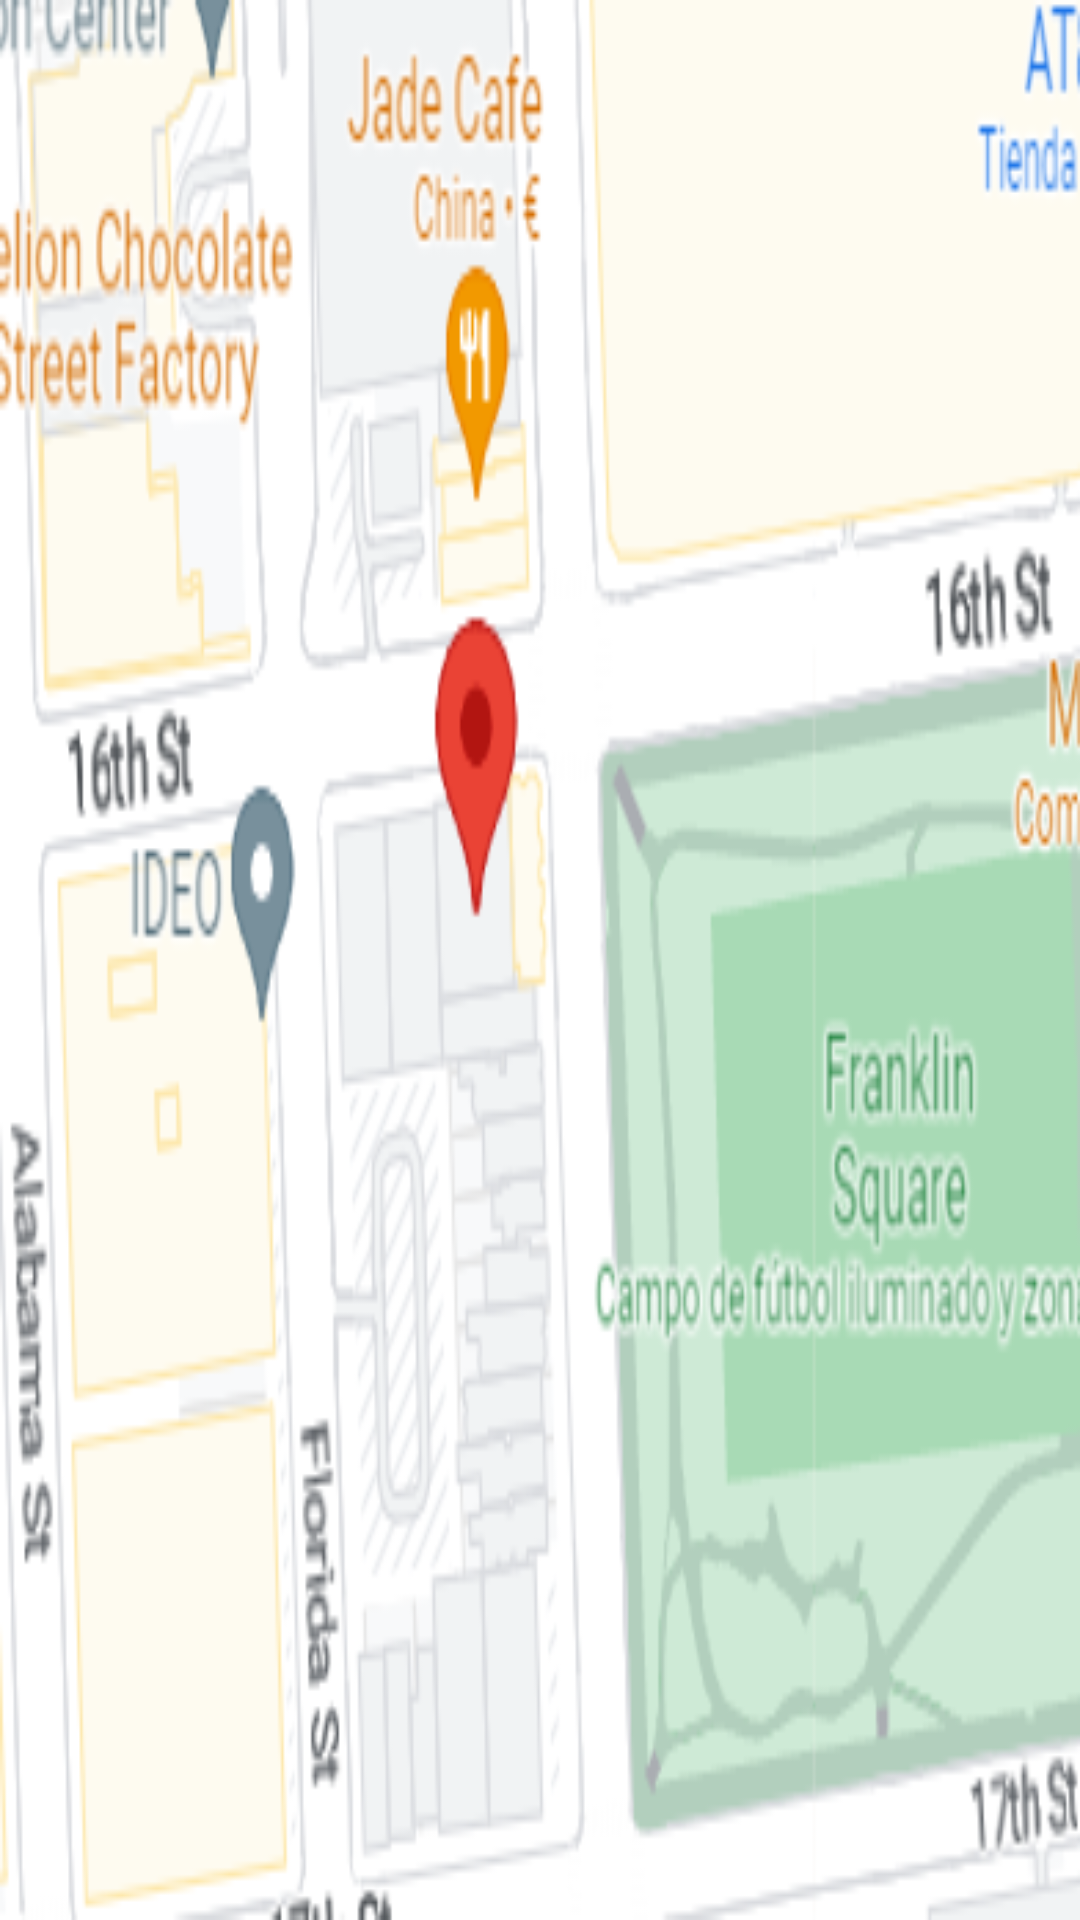

This screen was rendered from an Android layout file. Write that file and the resources it references.
<!-- AndroidManifest.xml: application theme Theme.DeAR -->
<!-- res/layout/map.xml -->
<?xml version="1.0" encoding="utf-8"?>
<LinearLayout xmlns:android="http://schemas.android.com/apk/res/android"
    android:layout_width="match_parent"
    android:layout_height="match_parent">

    <ImageView
        android:layout_width="match_parent"
        android:layout_height="match_parent"
        android:scaleType="fitXY"
        android:src="@drawable/map_1" />

</LinearLayout>
<!-- resources referenced by this layout -->
<resources>
  <!-- drawable map_1: png bitmap (drawable, 76511 bytes) -->
  <style name="Theme.DeAR" parent="Theme.MaterialComponents.Light.NoActionBar">
  
          
          <item name="colorPrimary">@color/primaryColor</item>
          <item name="colorPrimaryVariant">@color/darkPrimaryColor</item>
          <item name="colorOnPrimary">@color/textIcons</item>
          
          <item name="colorSecondary">@color/accentColor</item>
          <item name="colorSecondaryVariant">@color/secondaryText</item>
          <item name="colorOnSecondary">@color/primaryText</item>
          
          <item name="android:statusBarColor">@color/darkPrimaryColor</item>
          
      </style>
  <color name="primaryColor">#009688</color>
  <color name="darkPrimaryColor">#00796B</color>
  <color name="textIcons">#b2dfdb</color>
  <color name="accentColor">#795548</color>
  <color name="secondaryText">#757575</color>
  <color name="primaryText">#212121</color>
</resources>
